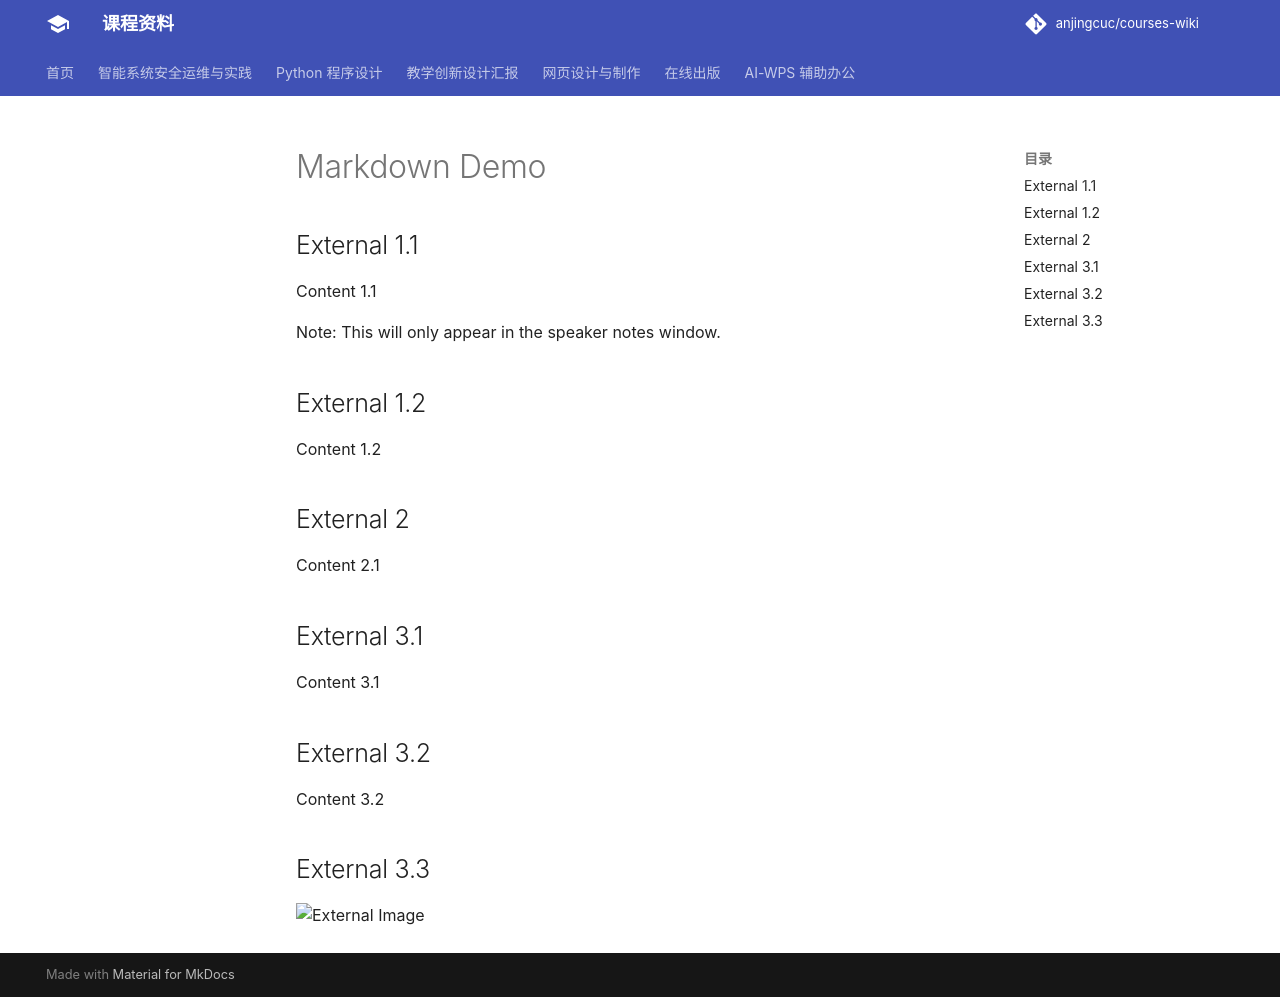

repository: anjingcuc/courses-wiki · page: assets/reveal/plugin/markdown/example/index.html · generator: mkdocs

# Markdown Demo



## External 1.1

Content 1.1

Note: This will only appear in the speaker notes window.


## External 1.2

Content 1.2



## External 2

Content 2.1



## External 3.1

Content 3.1


## External 3.2

Content 3.2


## External 3.3

![External Image](https://s3.amazonaws.com/static.slid.es/logo/v2/slides-symbol-512x512.png)
